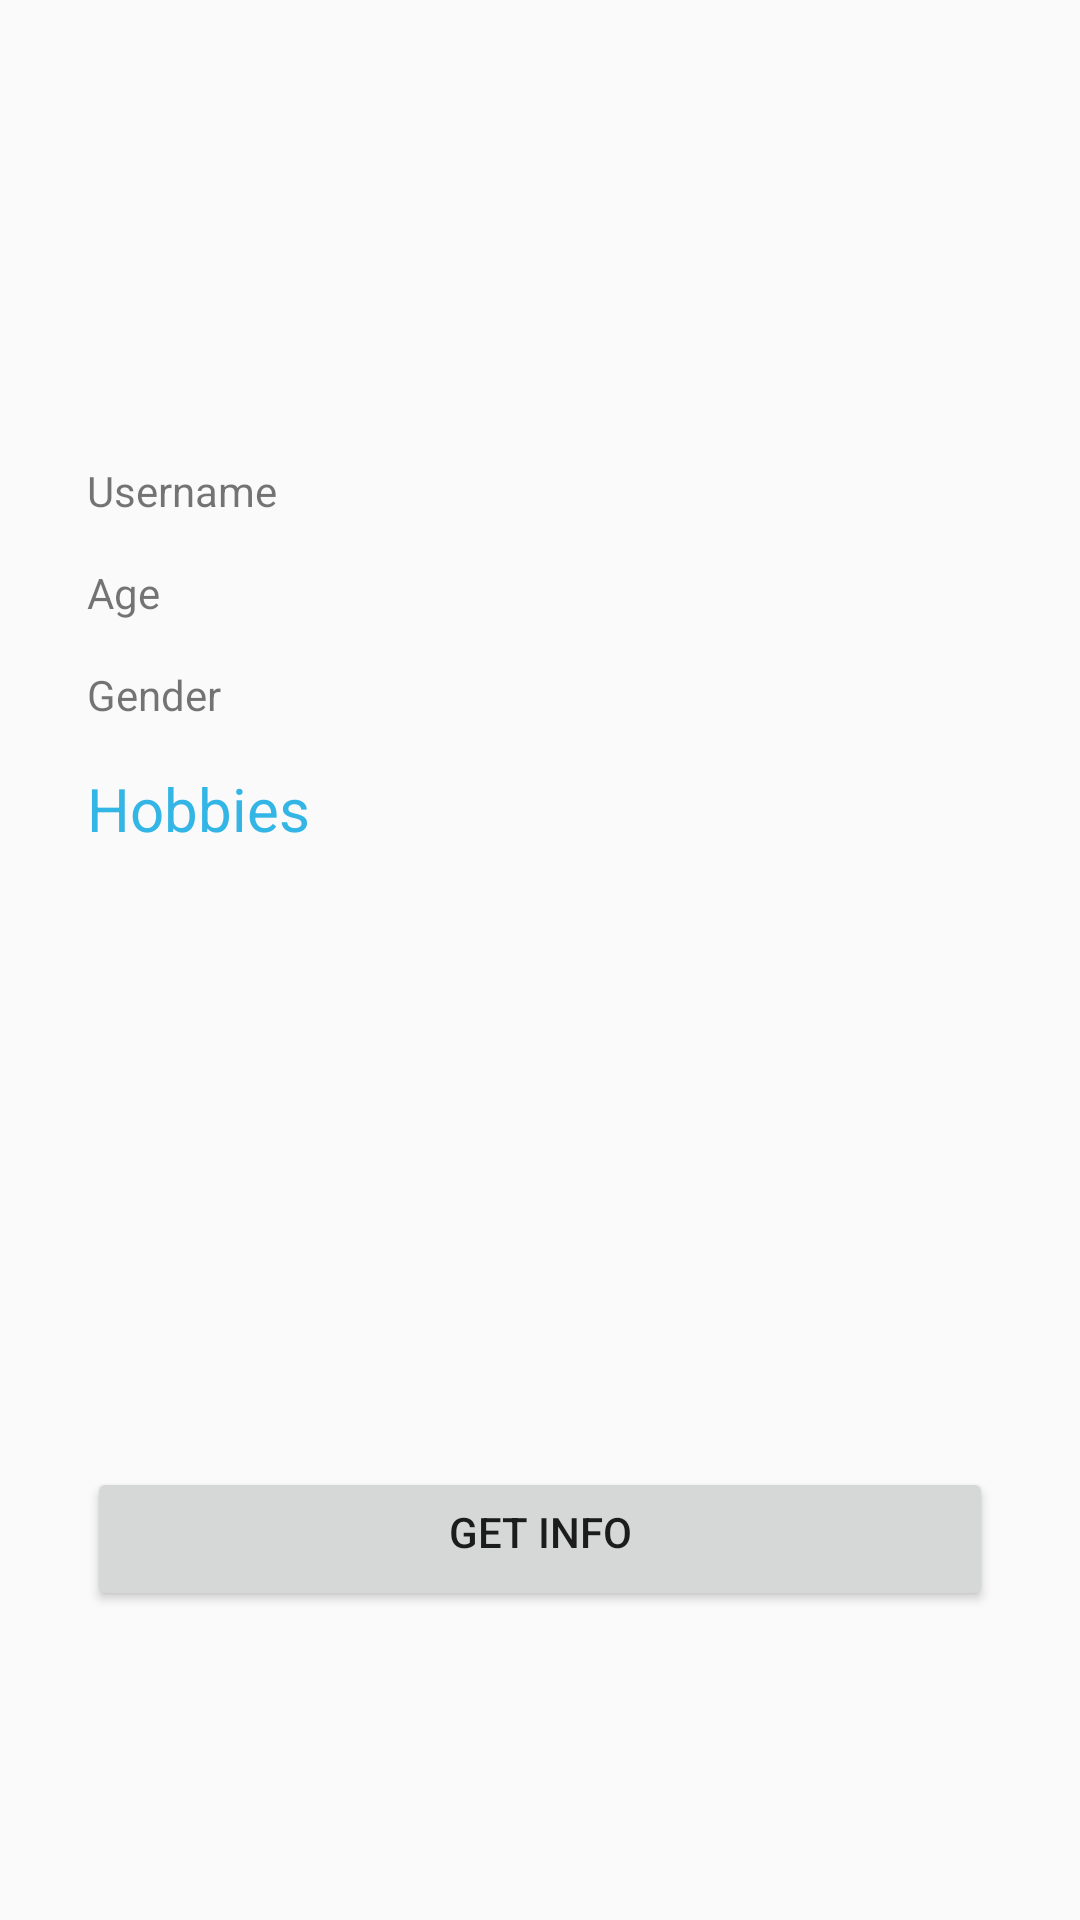

Produce the Android XML layout that renders to this screen, including the resource entries it uses.
<!-- AndroidManifest.xml: application theme AppTheme -->
<!-- res/layout/activity_main.xml -->
<?xml version="1.0" encoding="utf-8"?>
<LinearLayout xmlns:android="http://schemas.android.com/apk/res/android"
    android:orientation="vertical" android:layout_width="match_parent"
    android:layout_height="match_parent">


    <LinearLayout
        android:id="@+id/linearLayout"
        android:layout_width="match_parent"
        android:layout_height="531dp"
        android:layout_marginStart="29dp"
        android:layout_marginLeft="29dp"
        android:layout_marginTop="80dp"
        android:layout_marginEnd="29dp"
        android:layout_marginRight="29dp"
        android:orientation="vertical"
        android:gravity="center_vertical"
        >

        <TextView
            android:id="@+id/textUser"
            android:layout_width="match_parent"
            android:layout_height="wrap_content"
            android:text="Username"
            android:layout_gravity="left"
            android:paddingBottom="15dp"/>

        <TextView
            android:id="@+id/textAge"
            android:layout_width="match_parent"
            android:layout_height="wrap_content"
            android:text="Age"
            android:layout_gravity="left"
            android:paddingBottom="15dp"/>

        <TextView
            android:id="@+id/textGender"
            android:layout_width="match_parent"
            android:layout_height="wrap_content"
            android:text="Gender"
            android:layout_gravity="left"
            android:paddingBottom="15dp"/>

        <TextView
            android:text="Hobbies"
            android:textSize="20dp"
            android:id="@+id/textHobbies"
            android:textColor="@android:color/holo_blue_light"
            android:layout_width="wrap_content"
            android:layout_height="wrap_content"
            android:layout_below="@+id/textGender"
            android:textAlignment="center"
            style="@style/AlignCenterVerticalHorizontal"/>

        <ListView
            android:id="@+id/listViewHobbies"
            style="@style/AlignCenterVerticalHorizontal"
            android:layout_width="wrap_content"
            android:layout_height="206dp"
            android:layout_below="@+id/textHobbies" />

        <Button
            android:id="@+id/btnGetInfo"
            android:layout_width="match_parent"
            android:layout_height="wrap_content"
            android:text="Get Info"
            android:layout_gravity="center_horizontal"
            android:paddingBottom="15dp"

            />
    </LinearLayout>


</LinearLayout>
<!-- resources referenced by this layout -->
<resources>
  <style name="AlignCenterVerticalHorizontal">activity_main</style>
  <style name="AppTheme" parent="Theme.AppCompat.Light.DarkActionBar">
          
          <item name="colorPrimary">@color/colorPrimary</item>
          <item name="colorPrimaryDark">@color/colorPrimaryDark</item>
          <item name="colorAccent">@color/colorAccent</item>
      </style>
  <!-- not gathered from this repository: default colours our renderer supplied (Android Studio template values) -->
  <color name="colorPrimary">#FF6200EE</color>
  <color name="colorPrimaryDark">#FF3700B3</color>
  <color name="colorAccent">#FF03DAC5</color>
</resources>
